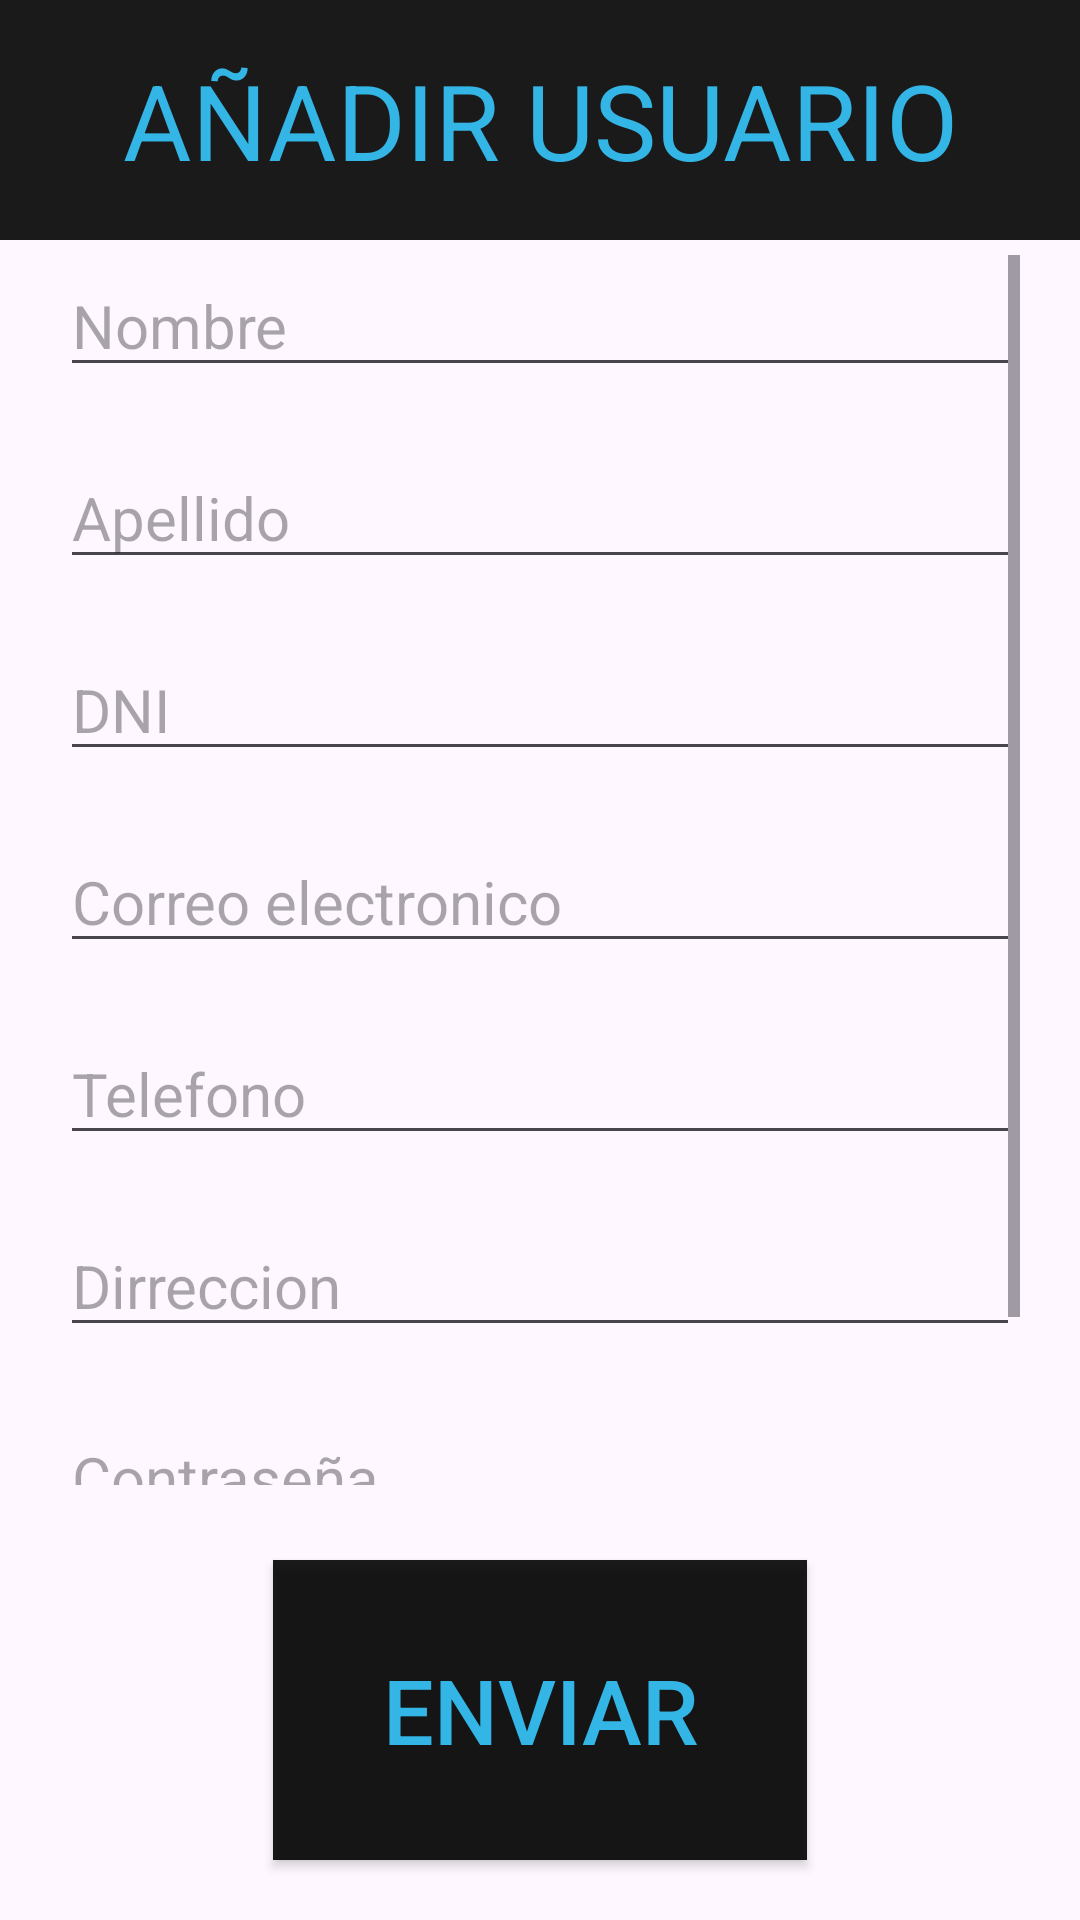

Reconstruct the res/layout file that produces this screen, plus the resources it refers to.
<!-- AndroidManifest.xml: application theme Theme.BibliotecaTFG -->
<!-- res/layout/activity_anadir_usuario_admin.xml -->
<?xml version="1.0" encoding="utf-8"?>
<LinearLayout xmlns:android="http://schemas.android.com/apk/res/android"
    android:layout_width="match_parent"
    android:layout_height="match_parent"
    android:orientation="vertical">

    <LinearLayout
        android:layout_width="match_parent"
        android:layout_height="80dp"
        android:orientation="vertical">

        <TextView
            android:id="@+id/insertar"
            android:layout_width="match_parent"
            android:layout_height="match_parent"
            android:gravity="center"
            android:background="#E4000000"
            android:textColor="@android:color/holo_blue_light"
            android:text="AÑADIR USUARIO"
            android:textSize="35dp" />
    </LinearLayout>

    <ScrollView
        android:layout_width="match_parent"
        android:layout_height="wrap_content"
        android:layout_marginHorizontal="20dp"
        android:layout_marginVertical="5dp"
        android:layout_weight="1">

        <LinearLayout
            android:layout_width="match_parent"
            android:layout_height="match_parent"
            android:layout_weight="1"
            android:orientation="vertical">

            <EditText
                android:id="@+id/NombreUsuario"
                android:layout_width="match_parent"
                android:layout_height="wrap_content"
                android:ems="10"
                android:hint="Nombre"
                android:inputType="text"
                android:textSize="20dp" />
            <EditText
                android:id="@+id/ApellidoUsuario"
                android:layout_marginTop="20dp"
                android:layout_width="match_parent"
                android:layout_height="wrap_content"
                android:ems="10"
                android:hint="Apellido"
                android:inputType="text"
                android:textSize="20dp" />

            <EditText
                android:id="@+id/DNIUsuario"
                android:layout_marginTop="20dp"
                android:layout_width="match_parent"
                android:layout_height="wrap_content"
                android:ems="10"
                android:hint="DNI"
                android:inputType="text"
                android:textSize="20sp" />
            <EditText
            android:id="@+id/CorreoUsuario"
            android:layout_marginTop="20dp"
            android:layout_width="match_parent"
            android:layout_height="wrap_content"
            android:ems="10"
            android:inputType="text"
            android:hint="Correo electronico"
            android:textSize="20sp" />

            <EditText
                android:id="@+id/TelefonoUsuario"
                android:layout_marginTop="20dp"
                android:layout_width="match_parent"
                android:layout_height="wrap_content"
                android:ems="10"
                android:hint="Telefono"
                android:inputType="numberDecimal"
                android:textSize="20sp" />

            <EditText
                android:id="@+id/DirreccionUsuario"
                android:layout_marginTop="20dp"
                android:layout_width="match_parent"
                android:layout_height="wrap_content"
                android:ems="10"
                android:inputType="text"
                android:hint="Dirreccion"
                android:textSize="20sp" />
            <EditText
                android:id="@+id/ContraseniaUsuario"
                android:layout_marginTop="20dp"
                android:layout_width="match_parent"
                android:layout_height="wrap_content"
                android:ems="10"
                android:inputType="text"
                android:hint="Contraseña"
                android:textSize="20sp" />

            <Switch
                android:id="@+id/switch1"
                android:layout_marginTop="20dp"
                android:ems="10"
                android:textSize="20sp"
                android:layout_width="match_parent"
                android:layout_height="wrap_content"
                android:text="Es admin" />


        </LinearLayout>
    </ScrollView>



    <LinearLayout
        android:layout_width="match_parent"
        android:layout_height="140dp"
        android:gravity="center"
        android:orientation="horizontal">

        <androidx.appcompat.widget.AppCompatButton
            android:id="@+id/enviar"
            android:layout_width="178dp"
            android:layout_height="100dp"
            android:layout_marginHorizontal="20dp"
            android:background="#E4000000"
            android:gravity="center"
            android:text="Enviar"
            android:textColor="@android:color/holo_blue_light"
            android:textSize="30dp" />
    </LinearLayout>
</LinearLayout>
<!-- resources referenced by this layout -->
<resources>
  <style name="Theme.BibliotecaTFG" parent="Base.Theme.BibliotecaTFG" />
  <style name="Base.Theme.BibliotecaTFG" parent="Theme.Material3.DayNight.NoActionBar">
          
          
      </style>
</resources>
